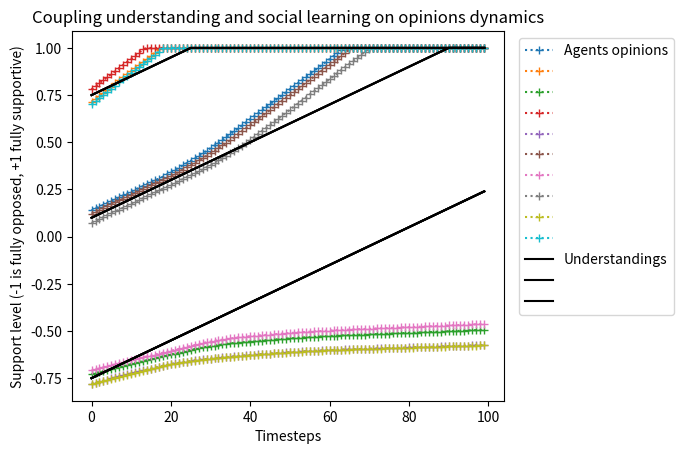

Here is the Python script that generated this plot:
import numpy as np

import matplotlib.pyplot as plt



def generateAdjacencyMatrix(n, type="random", p=0.1):
    match type:
        case "random":
            A = np.random.random((n,n));
            A = A>p;
            A = A+A.T;
            A = A - (A==2).astype(float);
            A = A - np.diag(np.diag(A))
        case "cycle":
            A = np.diag(np.ones([1,n-1])[0],-1)+np.diag(np.ones([1,n-1])[0],1);
            A[n-1,0] = 1;
            A[0,n-1] = 1;
        case other:
            A = np.zeros([n,n]);
    return A


#Parameters
n= 10; #Number of households
I = np.eye(n);
k = 0;
max_iter = 99;
influence = 0.001;
learning = 0.01;
agreement = 0.001;
lbd = 0;
threshold_close = 0.5;
threshold_far = 1;


Understanding = np.random.choice([-0.75,0.1, 0.75], [n,1], [1/3,1/3,1/3]);
SocialOpinions = ( np.random.random([n,1])-0.5 ) * 0.1;
Opinions = np.clip(SocialOpinions+Understanding,-1,1);


current_dispersion = np.max(np.abs(SocialOpinions @ np.ones((1,n)))-SocialOpinions @ np.ones((1,n)));

Trajectory_Opinions = [Opinions[:,0]];
Trajectory_social_opinions = [SocialOpinions[:,0]];
Trajectory_Understanding = [Understanding[:,0]];

while (current_dispersion>agreement)& (k < max_iter):
    k += 1;
    #Create the network
    L = (np.abs(Opinions @ np.ones([1,n]) - (Opinions @ np.ones([1,n])).T ) < threshold_close) - np.eye(n);
    Lclose = np.diag(np.sum(L,1))- L;

    L = (np.abs(Opinions @ np.ones([1,n])- (Opinions @ np.ones([1,n])).T ) > threshold_far) - np.eye(n);

    Lfar = np.diag(np.sum(L,1))- L;

    L = generateAdjacencyMatrix(n,'random', 1-lbd);
    Lalea = np.diag(np.sum(L,1))- L;

    L = Lclose - Lfar + Lalea;

    #Update social opinions
    SocialOpinions = (I - influence * L) @ Opinions - Understanding;

    if k%1==0:
        Understanding = np.clip(Understanding + learning, -1,1);

    Opinions = np.clip(SocialOpinions+Understanding,-1,1);
    current_dispersion = np.max(np.abs(SocialOpinions @ np.ones((1,n)))-SocialOpinions @ np.ones((1,n)));

    Trajectory_Opinions += [Opinions[:,0]];
    Trajectory_social_opinions += [SocialOpinions[:,0]];
    Trajectory_Understanding += [Understanding[:,0]];


plt.plot(np.arange(0,k+1,1), Trajectory_Opinions, ':+')
plt.plot(np.arange(0,k+1,1), Trajectory_Understanding, 'k-')
plt.xlabel("Timesteps")
plt.ylabel("Support level (-1 is fully opposed, +1 fully supportive)")
plt.title("Coupling understanding and social learning on opinions dynamics")
plt.legend(["Agents opinions"]+[""for iu in range(n-1)]+["Understandings","", ""],bbox_to_anchor=(1.02,1), loc='upper left')
plt.subplots_adjust(right=0.8)
plt.show()

